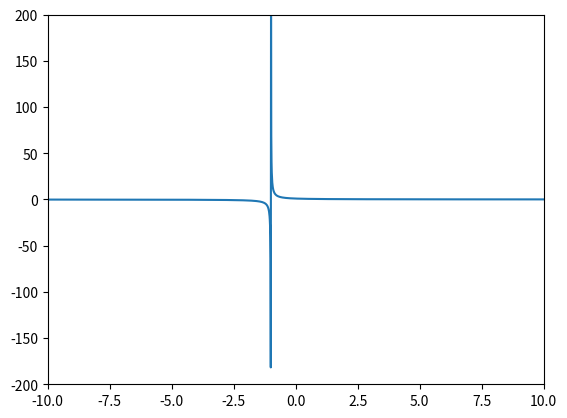

This figure's Python source:
import matplotlib.pyplot as plt
import numpy as np
from matplotlib.animation import FuncAnimation

a = -10
b = 10

x = np.linspace(a, b, int(b - a) * 100)

fig = plt.figure()
plt.axis([a, b, -(b - a)*10, (b-a)*10])
plt.plot(x, 1/(1+x))
line, = plt.plot([], [], "--r")


def taylor(n, k):
    s = n.copy()
    nk = n.copy()
    for i in range(k):
        nk = ((-1)**i)*(n**i)
        s += nk
    return s


def anime(i):
    y = taylor(x, i+1)
    line.set_data(x, y)


anim = FuncAnimation(
    fig,
    anime,
    frames=10,
    interval=1000,
    repeat=True
)

plt.show()
